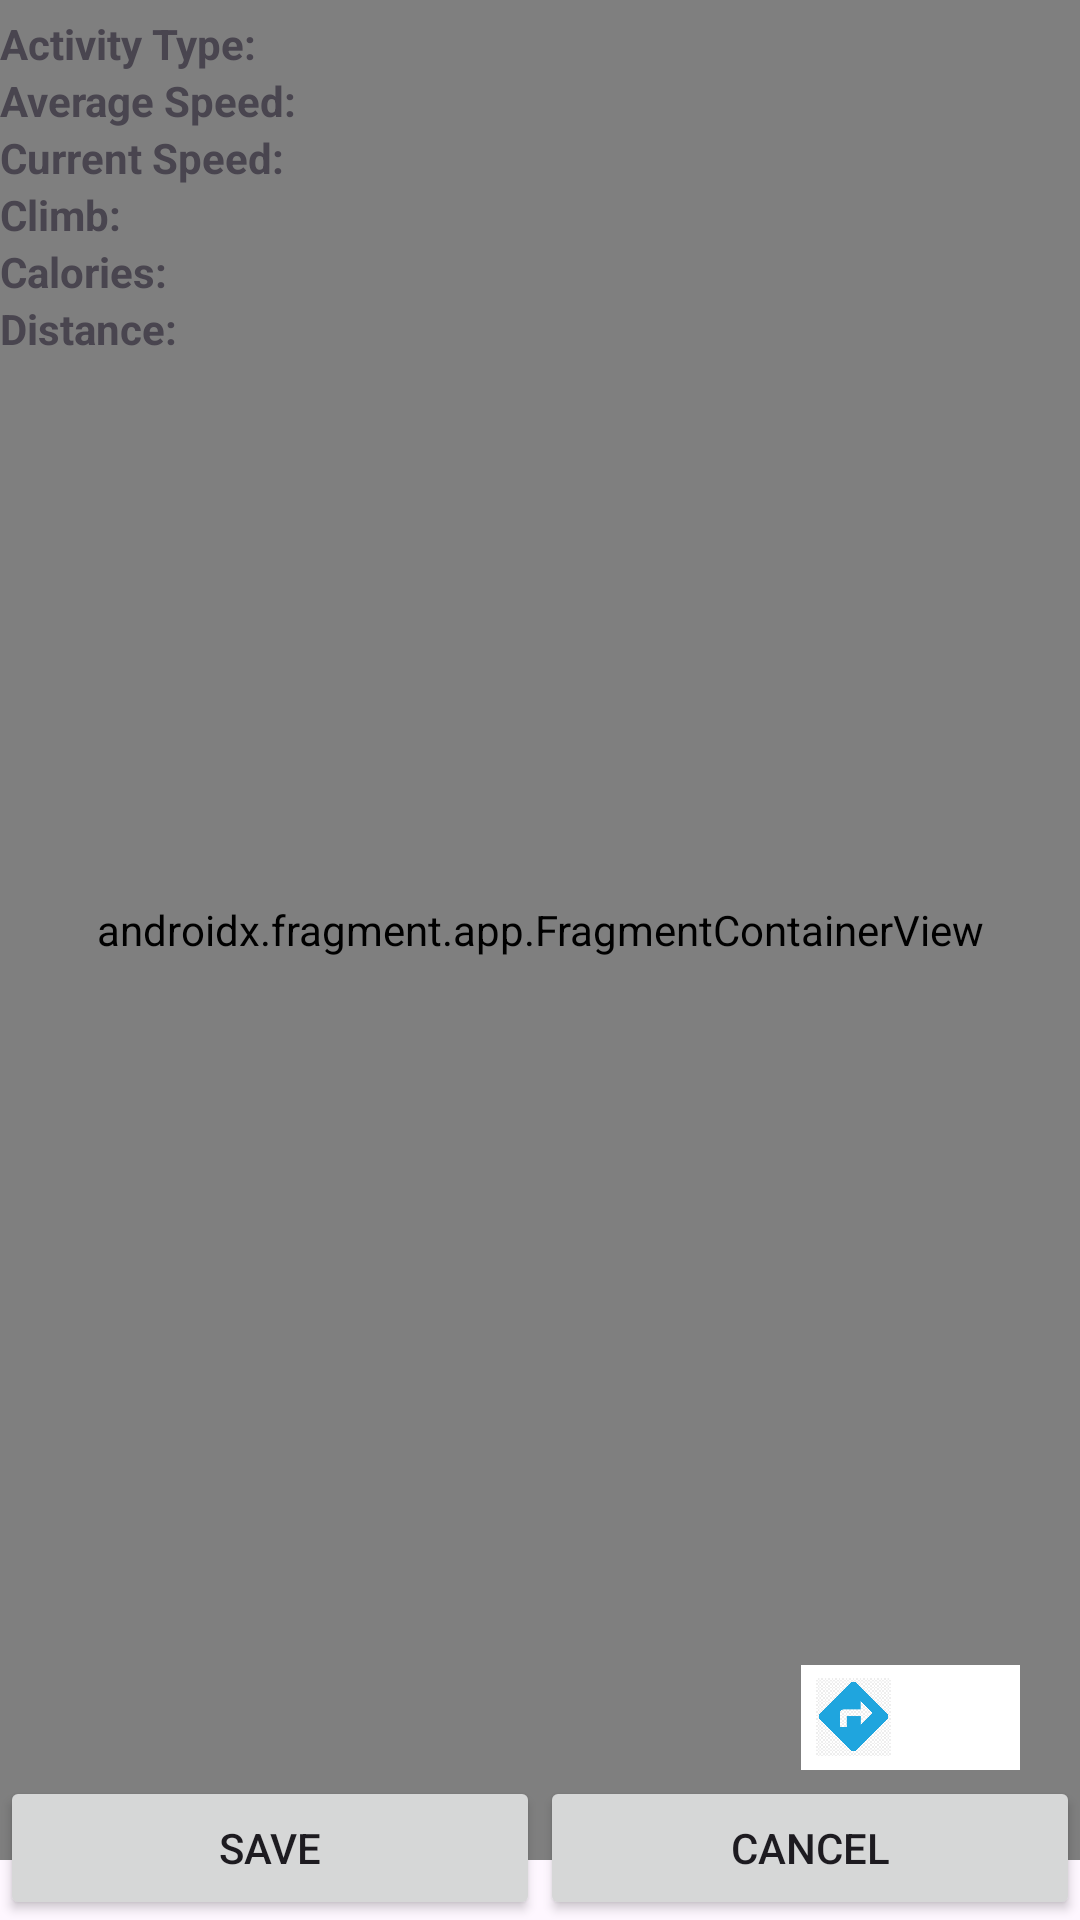

Write the Android layout XML for this screen, with the resource values it uses.
<!-- AndroidManifest.xml: application theme Theme.Manpreet_Singh_Sarna_MyRuns2 -->
<!-- res/layout/map_activity.xml -->
<?xml version="1.0" encoding="utf-8"?>
<FrameLayout xmlns:android="http://schemas.android.com/apk/res/android"
    xmlns:app="http://schemas.android.com/apk/res-auto"
    xmlns:tools="http://schemas.android.com/tools"
    android:layout_width="match_parent"
    android:layout_height="match_parent"
    app:title="Maps"
    tools:context=".MapActivity">

    <LinearLayout
        android:id="@+id/llMapView"
        android:layout_width="match_parent"
        android:layout_height="match_parent"
        android:layout_marginBottom="20dp">

        <androidx.fragment.app.FragmentContainerView
            android:id="@+id/map"
            android:name="com.google.android.gms.maps.SupportMapFragment"
            android:layout_width="match_parent"
            android:layout_height="match_parent"
            tools:context=".MapActivity" />

    </LinearLayout>

    <LinearLayout
        android:layout_width="match_parent"
        android:layout_height="wrap_content"
        android:layout_marginTop="5dp"
        android:orientation="vertical">

        <TextView
            android:id="@+id/tvActivityType"
            android:layout_width="wrap_content"
            android:layout_height="wrap_content"
            android:text="Activity Type: "
            android:textStyle="bold"
            tools:ignore="HardcodedText" />

        <TextView
            android:id="@+id/tvAverageSpeed"
            android:layout_width="wrap_content"
            android:layout_height="wrap_content"
            android:text="Average Speed: "
            android:textStyle="bold"
            tools:ignore="HardcodedText" />

        <TextView
            android:id="@+id/tvCurrentSpeed"
            android:layout_width="wrap_content"
            android:layout_height="wrap_content"
            android:text="Current Speed: "
            android:textStyle="bold"
            tools:ignore="HardcodedText" />

        <TextView
            android:id="@+id/tvClimb"
            android:layout_width="wrap_content"
            android:layout_height="wrap_content"
            android:text="Climb: "
            android:textStyle="bold"
            tools:ignore="HardcodedText" />

        <TextView
            android:id="@+id/tvCalories"
            android:layout_width="wrap_content"
            android:layout_height="wrap_content"
            android:text="Calories: "
            android:textStyle="bold"
            tools:ignore="HardcodedText" />

        <TextView
            android:id="@+id/tvDistance"
            android:layout_width="wrap_content"
            android:layout_height="wrap_content"
            android:text="Distance: "
            android:textStyle="bold"
            tools:ignore="HardcodedText" />

    </LinearLayout>

    <LinearLayout
        android:layout_width="match_parent"
        android:layout_height="wrap_content"
        android:layout_gravity="bottom"
        android:orientation="horizontal">

        <Button
            android:id="@+id/btnSave"
            android:layout_width="0dp"
            android:layout_height="wrap_content"
            android:layout_weight="1"
            android:text="Save"
            tools:ignore="HardcodedText" />

        <Button
            android:id="@+id/btnCancel"
            android:layout_width="0dp"
            android:layout_height="wrap_content"
            android:layout_weight="1"
            android:text="Cancel"
            tools:ignore="HardcodedText" />

    </LinearLayout>

    <LinearLayout
        android:id="@+id/llAllowLocation"
        android:layout_width="match_parent"
        android:layout_height="match_parent"
        android:gravity="center_vertical"
        android:orientation="vertical"
        android:paddingHorizontal="10dp"
        android:paddingBottom="10dp"
        android:visibility="gone">

        <TextView
            android:layout_width="wrap_content"
            android:layout_height="wrap_content"
            android:text="Enable device location"
            android:textColor="@color/white"
            tools:ignore="HardcodedText" />

        <TextView
            android:layout_width="wrap_content"
            android:layout_height="wrap_content"
            android:layout_marginTop="3dp"
            android:lineSpacingExtra="9dp"
            android:text="We don't have access to your location. You need to enable access in privacy settings.\n
Follow these steps to enable permission : \n
-Goto Phone Settings\n
-Click Location Services\n
-Switch on Location Services"
            android:textColor="@color/white"
            android:textSize="10sp"
            tools:ignore="HardcodedText" />

        <RelativeLayout
            android:id="@+id/rlAllowAccess"
            android:layout_width="match_parent"
            android:layout_height="37sp"
            android:layout_marginTop="15dp">

            <TextView
                android:layout_width="wrap_content"
                android:layout_height="wrap_content"
                android:layout_centerInParent="true"
                android:text="Allow Access"
                android:textColor="@color/white"
                android:textSize="10sp"
                tools:ignore="HardcodedText" />

            <Button
                android:id="@+id/btnAllowAccess"
                android:layout_width="match_parent"
                android:layout_height="match_parent"
                android:background="@android:color/transparent"
                android:visibility="visible" />

        </RelativeLayout>
    </LinearLayout>

    <LinearLayout
        android:layout_width="wrap_content"
        android:layout_height="35dp"
        android:layout_gravity="bottom|end"
        android:orientation="horizontal"
        android:layout_marginEnd="20dp"
        android:background="@color/white"
        android:gravity="center_vertical"
        android:layout_marginBottom="50dp">

        <ImageView
            android:id="@+id/imgMapDirection"
            android:layout_width="35dp"
            android:layout_height="35dp"
            android:scaleType="centerCrop"
            android:layout_marginEnd="3dp"
            android:padding="5dp"
            android:src="@drawable/img_navigation_arroow"
            tools:ignore="HardcodedText" />

        <ImageView
            android:id="@+id/imgMap"
            android:layout_width="35dp"
            android:layout_height="35dp"
            android:scaleType="centerCrop"
            android:padding="5dp"
            android:src="@drawable/img_google_map"
            tools:ignore="HardcodedText" />

    </LinearLayout>

</FrameLayout>
<!-- resources referenced by this layout -->
<resources>
  <color name="white">#FFFFFFFF</color>
  <!-- drawable img_navigation_arroow: png bitmap (drawable, 23678 bytes) -->
  <style name="Theme.Manpreet_Singh_Sarna_MyRuns2" parent="Base.Theme.Manpreet_Singh_Sarna_MyRuns2" />
  <style name="Base.Theme.Manpreet_Singh_Sarna_MyRuns2" parent="Theme.Material3.DayNight.NoActionBar">
          
          
      </style>
</resources>
